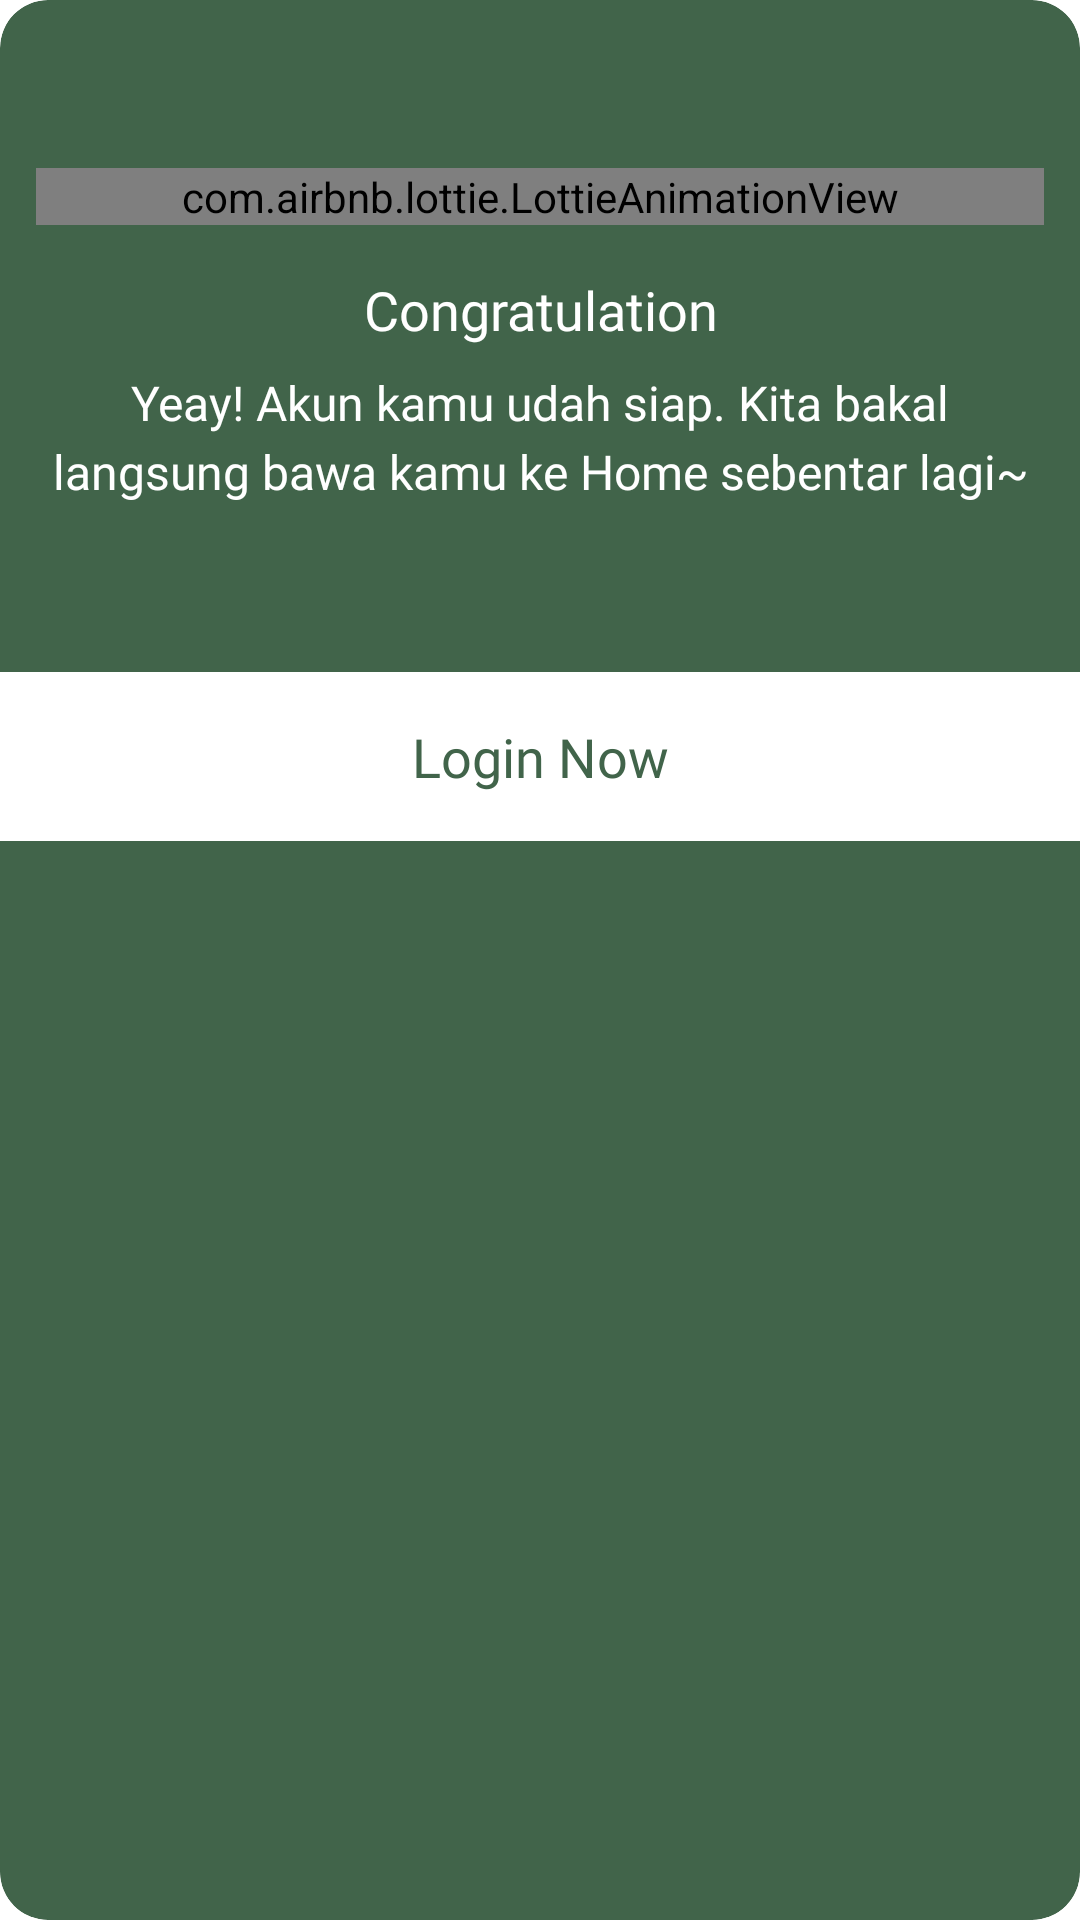

This screen was rendered from an Android layout file. Write that file and the resources it references.
<!-- AndroidManifest.xml: application theme Theme.Nukarva_Florist -->
<!-- res/layout/custom_dialog.xml -->
<?xml version="1.0" encoding="utf-8"?>
<androidx.cardview.widget.CardView xmlns:android="http://schemas.android.com/apk/res/android"
    xmlns:app="http://schemas.android.com/apk/res-auto"
    android:layout_width="300dp"
    android:layout_height="wrap_content"
    app:cardCornerRadius="16dp"
    app:cardElevation="0dp"
    app:cardBackgroundColor="@color/main_color_500">

    <LinearLayout
        android:layout_width="match_parent"
        android:layout_height="wrap_content"
        android:orientation="vertical">

        
        <androidx.constraintlayout.widget.ConstraintLayout
            android:layout_width="match_parent"
            android:layout_height="wrap_content"
            android:paddingTop="56dp"
            android:paddingBottom="56dp"
            android:paddingHorizontal="12dp">

            <LinearLayout
                android:id="@+id/ll_icon"
                android:layout_width="match_parent"
                android:layout_height="wrap_content"
                android:gravity="center"
                app:layout_constraintTop_toTopOf="parent"
                app:layout_constraintStart_toStartOf="parent"
                app:layout_constraintEnd_toEndOf="parent">

            <ImageView
                android:id="@+id/ivIcon"
                android:layout_width="64dp"
                android:layout_height="64dp"
                android:visibility="gone"
                android:contentDescription="Status icon" />

                <com.airbnb.lottie.LottieAnimationView
                    android:id="@+id/lottieAnimationView"
                    android:layout_width="match_parent"
                    android:layout_height="wrap_content"
                    app:lottie_autoPlay="true"
                    app:lottie_loop="false"
                    app:layout_constraintStart_toEndOf="parent"
                    app:layout_constraintEnd_toStartOf="parent"
                    app:layout_constraintBottom_toBottomOf="parent"/>

            </LinearLayout>

            <TextView
                android:id="@+id/tvTitle"
                android:layout_width="match_parent"
                android:layout_height="wrap_content"
                android:layout_marginTop="16dp"
                android:text="Congratulation"
                android:textSize="18sp"
                android:textColor="#FFFFFF"
                android:fontFamily="@font/urbanist_bold"
                android:gravity="center"
                app:layout_constraintTop_toBottomOf="@id/ll_icon"
                app:layout_constraintStart_toStartOf="parent"
                app:layout_constraintEnd_toEndOf="parent" />

            <TextView
                android:id="@+id/tvMessage"
                android:layout_width="match_parent"
                android:layout_height="wrap_content"
                android:layout_marginTop="8dp"
                android:text="Yeay! Akun kamu udah siap. Kita bakal langsung bawa kamu ke Home sebentar lagi~"
                android:textSize="16sp"
                android:textColor="@color/font_white"
                android:fontFamily="@font/urbanist_regular"
                android:gravity="center"
                android:lineSpacingExtra="4dp"
                app:layout_constraintTop_toBottomOf="@id/tvTitle"
                app:layout_constraintStart_toStartOf="parent"
                app:layout_constraintEnd_toEndOf="parent" />

        </androidx.constraintlayout.widget.ConstraintLayout>

        
        <FrameLayout
            android:id="@+id/spinnerContainer"
            android:layout_width="match_parent"
            android:layout_height="wrap_content"
            android:paddingVertical="16dp"
            android:background="#FFFFFF">

            <TextView
                android:id="@+id/tvLogin"
                android:layout_width="match_parent"
                android:layout_height="wrap_content"
                android:gravity="center"
                android:text="Login Now"
                android:visibility="visible"
                android:textSize="18sp"
                android:textColor="@color/main_color_500"
                android:fontFamily="@font/urbanist_bold"/>

            <com.airbnb.lottie.LottieAnimationView
                android:id="@+id/lottieAnimationSpinner"
                android:layout_width="42dp"
                android:layout_height="42dp"
                android:layout_gravity="center"
                app:lottie_rawRes="@raw/loading"
                app:lottie_colorFilter="@color/main_color_500"
                android:visibility="gone"
                app:lottie_autoPlay="true"
                app:lottie_loop="true" />

        </FrameLayout>
    </LinearLayout>
</androidx.cardview.widget.CardView>
<!-- resources referenced by this layout -->
<resources>
  <color name="font_white">#FFFFFF</color>
  <color name="main_color_500">#41644A</color>
  <style name="Theme.Nukarva_Florist" parent="Theme.MaterialComponents.Light.NoActionBar">
          
          <item name="colorPrimary">@color/main_color_500</item>
          <item name="colorPrimaryVariant">@color/main_color_200</item>
          <item name="colorOnPrimary">@color/white</item>
          
          <item name="colorSecondary">@color/teal_200</item>
          <item name="colorSecondaryVariant">@color/teal_700</item>
          <item name="colorOnSecondary">@color/black</item>
          
          <item name="android:statusBarColor">@color/white</item>
          <item name="android:windowLightStatusBar">true</item>
      </style>
  <color name="main_color_200">#B3C1B7</color>
  <color name="white">#FFFFFFFF</color>
  <color name="teal_200">#FF03DAC5</color>
  <color name="teal_700">#FF018786</color>
  <color name="black">#FF000000</color>
</resources>
